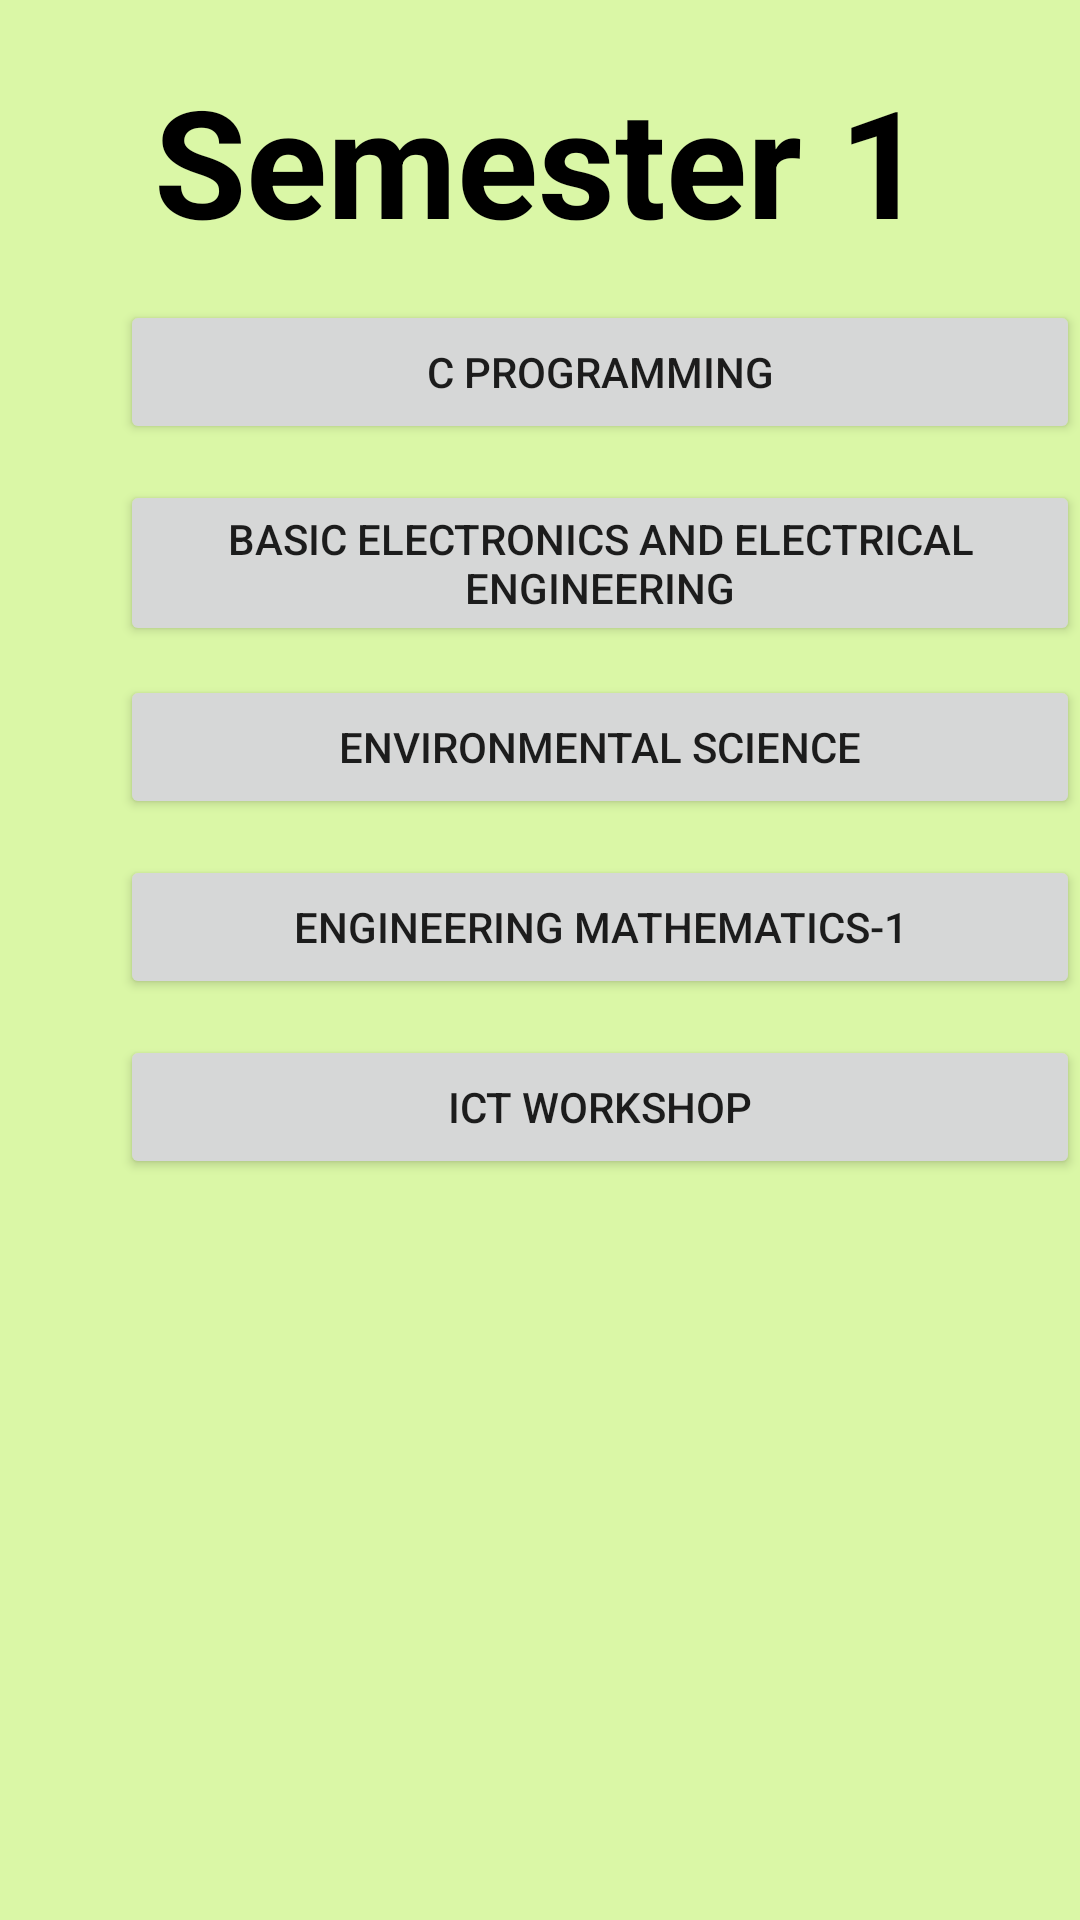

Produce the Android XML layout that renders to this screen, including the resource entries it uses.
<!-- AndroidManifest.xml: application theme Theme.CharusatBookStore -->
<!-- res/layout/activity_depstar_ce_sem1_subject.xml -->
<?xml version="1.0" encoding="utf-8"?>
<RelativeLayout xmlns:android="http://schemas.android.com/apk/res/android"
    xmlns:app="http://schemas.android.com/apk/res-auto"
    xmlns:tools="http://schemas.android.com/tools"
    android:layout_width="match_parent"
    android:layout_height="match_parent"
    android:background="@color/background"
    tools:context=".Depstar_CE_Sem1_Subject">

    <TextView
        android:id="@+id/sem1"
        android:layout_width="wrap_content"
        android:layout_height="wrap_content"
        android:layout_centerHorizontal="true"
        android:layout_marginTop="20dp"
        android:text="Semester 1"
        android:textColor="#000000"
        android:textSize="50dp"
        android:textStyle="bold" />

    <Button
        android:id="@+id/cprogramming"
        android:layout_width="330dp"
        android:layout_height="wrap_content"
        android:layout_marginStart="40dp"
        android:layout_marginTop="100dp"
        android:text="C Programming"
        app:cornerRadius="25dp"
        tools:layout_editor_absoluteX="123dp"
        tools:layout_editor_absoluteY="16dp" />

    <Button
        android:id="@+id/bee"
        android:layout_width="330dp"
        android:layout_height="wrap_content"
        android:layout_marginStart="40dp"
        android:layout_marginTop="160dp"
        android:text="Basic Electronics and Electrical Engineering"
        app:cornerRadius="25dp"
        tools:layout_editor_absoluteX="123dp"
        tools:layout_editor_absoluteY="16dp" />

    <Button
        android:id="@+id/es"
        android:layout_width="330dp"
        android:layout_height="wrap_content"
        android:layout_marginStart="40dp"
        android:layout_marginTop="225dp"
        android:text="Environmental Science"
        app:cornerRadius="25dp"
        tools:layout_editor_absoluteX="123dp"
        tools:layout_editor_absoluteY="16dp" />

    <Button
        android:id="@+id/maths1"
        android:layout_width="330dp"
        android:layout_height="wrap_content"
        android:layout_marginStart="40dp"
        android:layout_marginTop="285dp"
        android:text="Engineering Mathematics-1"
        app:cornerRadius="25dp"
        tools:layout_editor_absoluteX="123dp"
        tools:layout_editor_absoluteY="16dp" />

    <Button
        android:id="@+id/ict"
        android:layout_width="330dp"
        android:layout_height="wrap_content"
        android:layout_marginStart="40dp"
        android:layout_marginTop="345dp"
        android:text="ICT Workshop"
        app:cornerRadius="25dp"
        tools:layout_editor_absoluteX="123dp"
        tools:layout_editor_absoluteY="16dp" />

</RelativeLayout>
<!-- resources referenced by this layout -->
<resources>
  <color name="background">#DAF7A6</color>
  <style name="Theme.CharusatBookStore" parent="Theme.MaterialComponents.DayNight.DarkActionBar">
          
          <item name="colorPrimary">@color/primaryblue</item>
          <item name="colorPrimaryVariant">@color/primarydarkblue</item>
          <item name="colorOnPrimary">@color/primarytext</item>
          
          <item name="colorSecondary">@color/secondaryblue</item>
          <item name="colorSecondaryVariant">@color/secondarydarkblue</item>
          <item name="colorOnSecondary">@color/secondarytext</item>
          
          <item name="android:statusBarColor" tools:targetApi="l">?attr/colorPrimaryVariant</item>
          
      </style>
  <color name="primaryblue">#1976d2</color>
  <color name="primarydarkblue">#004ba0</color>
  <color name="primarytext" tools:ignore="DuplicateDefinition">#ffffff</color>
  <color name="secondaryblue">#90caf9</color>
  <color name="secondarydarkblue">#5d99c6</color>
  <color name="secondarytext" tools:ignore="DuplicateDefinition">#000000</color>
</resources>
